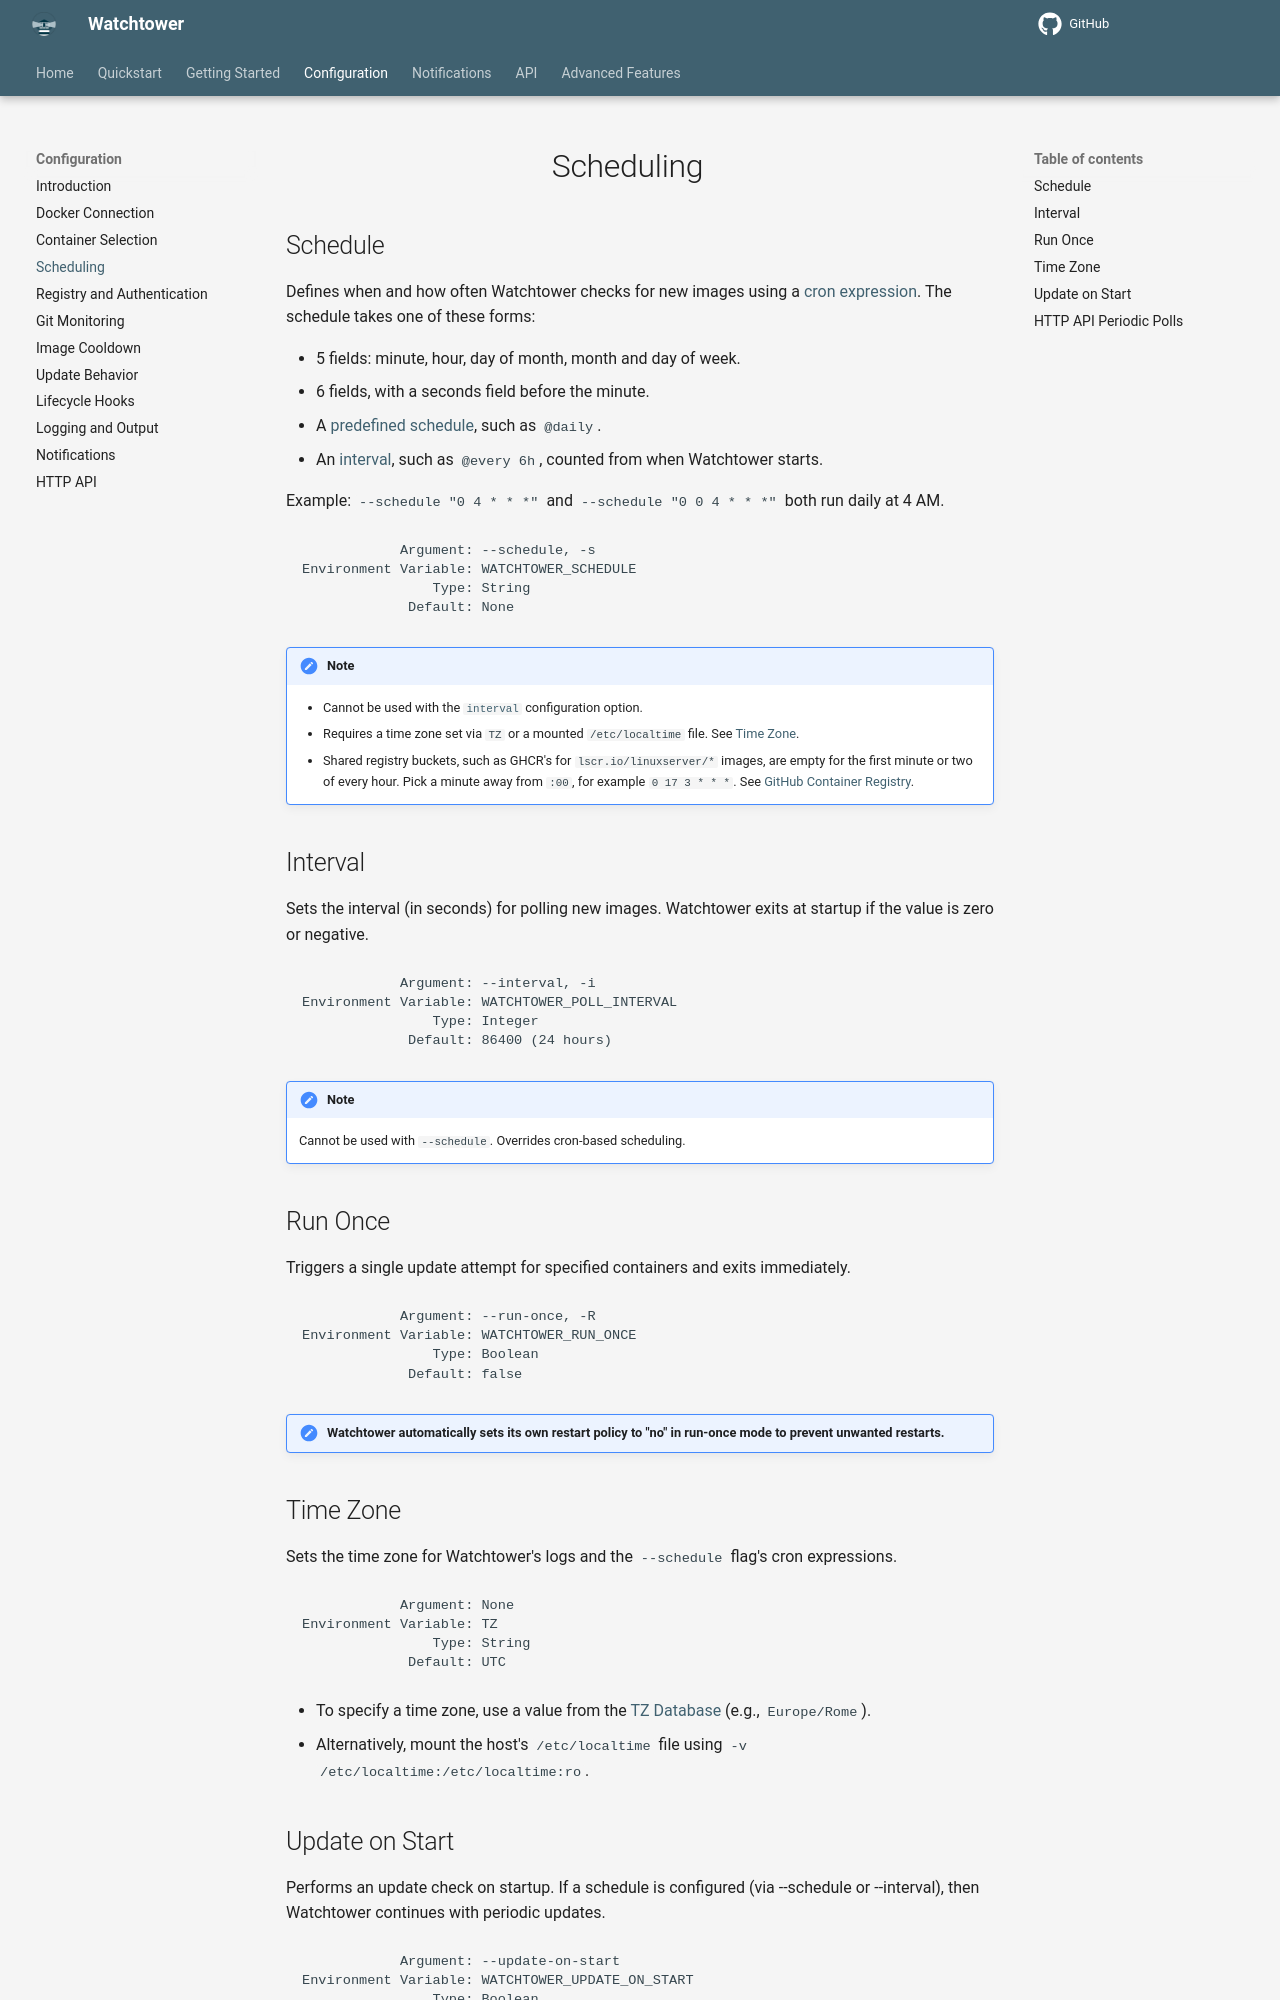

repository: chenjia404/watchtower · page: dev/configuration/scheduling/index.html · generator: mkdocs

# Scheduling

## Schedule

Defines when and how often Watchtower checks for new images using a [cron expression](https://pkg.go.dev/github.com/robfig/cron/v3#hdr-CRON_Expression_Format){target="_blank" rel="noopener noreferrer"}. The schedule takes one of these forms:

- 5 fields: minute, hour, day of month, month and day of week.
- 6 fields, with a seconds field before the minute.
- A [predefined schedule](https://pkg.go.dev/github.com/robfig/cron/v3#hdr-Predefined_schedules){target="_blank" rel="noopener noreferrer"}, such as `@daily`.
- An [interval](https://pkg.go.dev/github.com/robfig/cron/v3#hdr-Intervals){target="_blank" rel="noopener noreferrer"}, such as `@every 6h`, counted from when Watchtower starts.

Example: `--schedule "0 4 * * *"` and `--schedule "0 0 4 * * *"` both run daily at 4 AM.

```text
            Argument: --schedule, -s
Environment Variable: WATCHTOWER_SCHEDULE
                Type: String
             Default: None
```

!!! Note
    - Cannot be used with the [`interval`](#interval) configuration option.
    - Requires a time zone set via `TZ` or a mounted `/etc/localtime` file. See [Time Zone](#time_zone).
    - Shared registry buckets, such as GHCR's for `lscr.io/linuxserver/*` images, are empty for the first minute or two of every hour. Pick a minute away from `:00`, for example `0 17 3 * * *`. See [GitHub Container Registry](../../advanced-features/image-cooldown/index.md#github_container_registry_ghcrio).

## Interval

Sets the interval (in seconds) for polling new images. Watchtower exits at startup if the value is zero or negative.

```text
            Argument: --interval, -i
Environment Variable: WATCHTOWER_POLL_INTERVAL
                Type: Integer
             Default: 86400 (24 hours)
```

!!! Note
    Cannot be used with `--schedule`.
    Overrides cron-based scheduling.

## Run Once

Triggers a single update attempt for specified containers and exits immediately.

```text
            Argument: --run-once, -R
Environment Variable: WATCHTOWER_RUN_ONCE
                Type: Boolean
             Default: false
```

!!! Note "Watchtower automatically sets its own restart policy to "no" in run-once mode to prevent unwanted restarts."

## Time Zone

Sets the time zone for Watchtower's logs and the `--schedule` flag's cron expressions.

```text
            Argument: None
Environment Variable: TZ
                Type: String
             Default: UTC
```

- To specify a time zone, use a value from the [TZ Database](https://en.wikipedia.org/wiki/List_of_tz_database_time_zones){target="_blank" rel="noopener noreferrer"} (e.g., `Europe/Rome`).
- Alternatively, mount the host's `/etc/localtime` file using `-v /etc/localtime:/etc/localtime:ro`.
